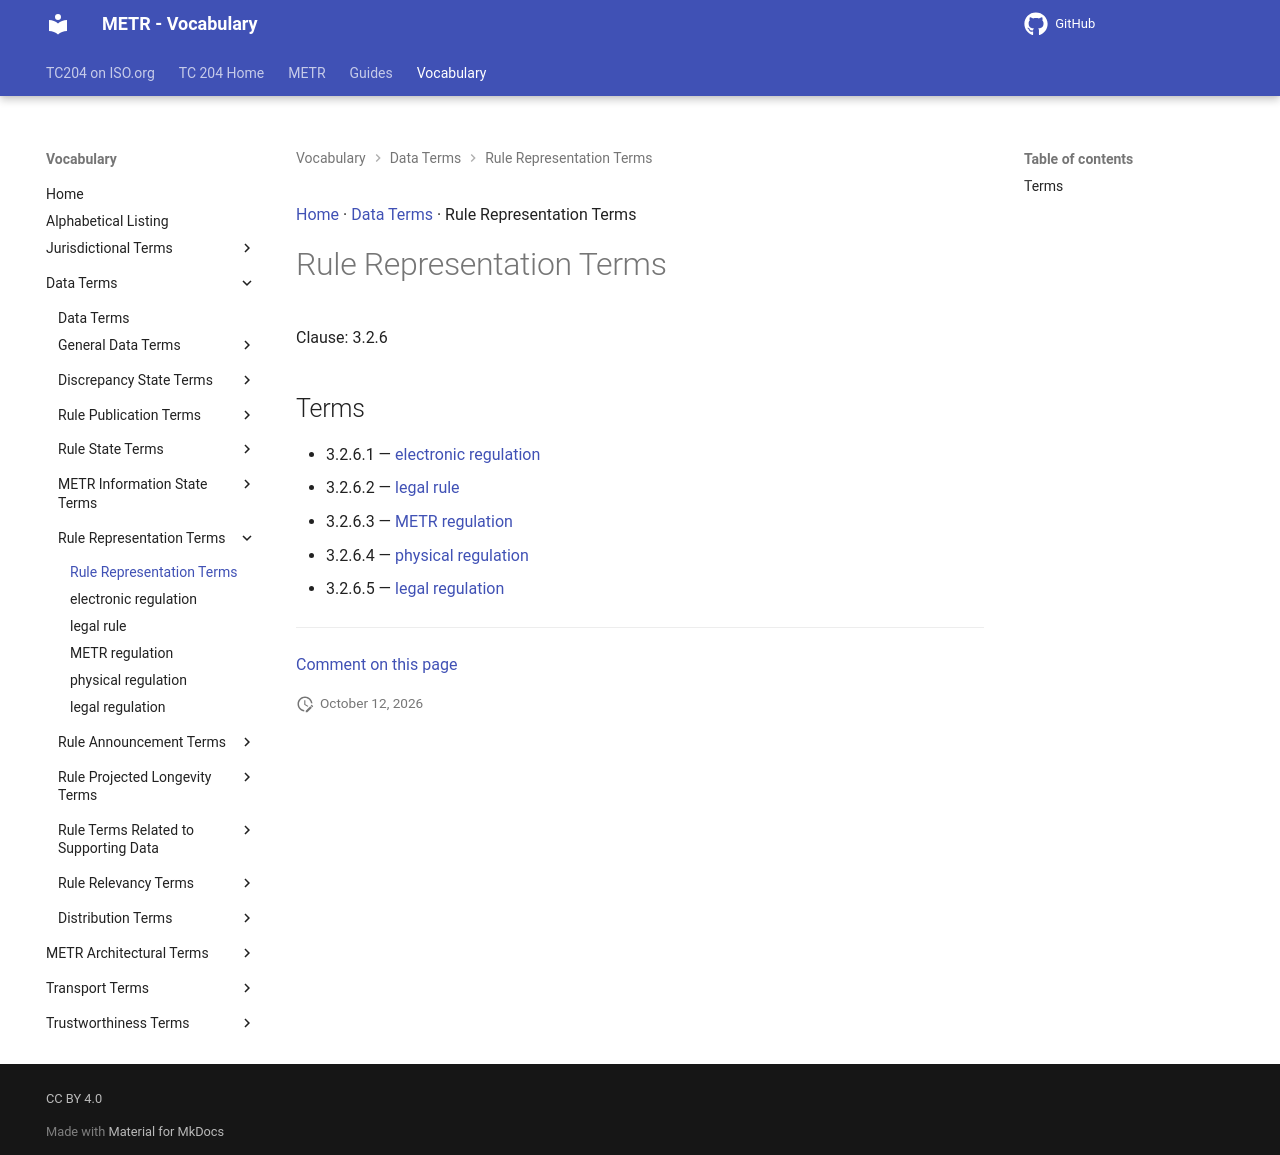

repository: ISO-TC204/iso24315-vocab · page: v1.1.0-alpha.2/terms/patterns/Rule Representation Terms/index.html · generator: mkdocs

[Home](../../index.md) · [Data Terms](../groups/Data Terms.md) · Rule Representation Terms

# Rule Representation Terms

Clause: 3.2.6

## Terms

- 3.2.6.1 — [electronic regulation](../electronic regulation.md)
- 3.2.6.2 — [legal rule](../legal rule.md)
- 3.2.6.3 — [METR regulation](../METR regulation.md)
- 3.2.6.4 — [physical regulation](../physical regulation.md)
- 3.2.6.5 — [legal regulation](../legal regulation.md)

---

[Comment on this page](https://github.com/ISO-TC204/iso24315-vocab/issues/new?template=page-feedback.yml&title=%5BPage+feedback%5D+Rule+Representation+Terms&page-title=Rule+Representation+Terms&page-path=terms%2Fpatterns%2FRule+Representation+Terms.md)
